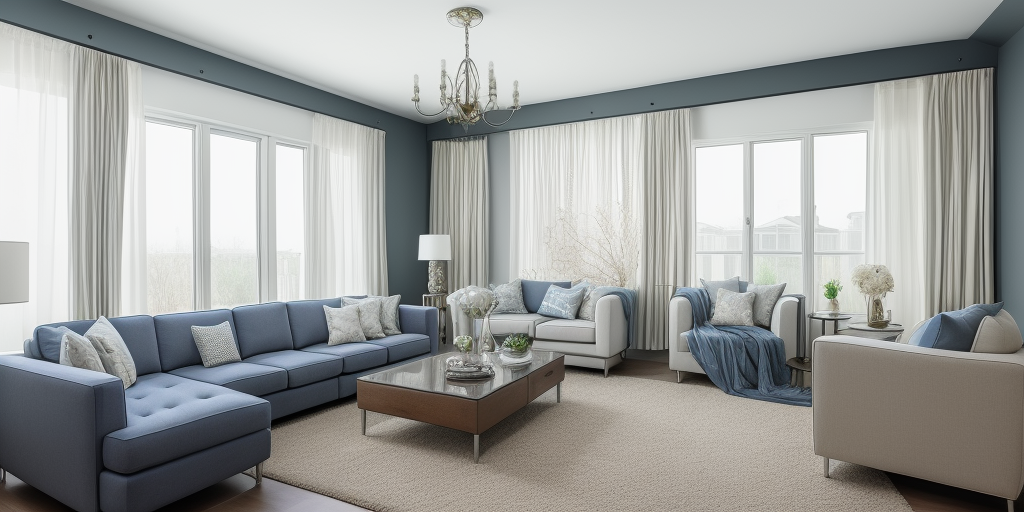
Generation parameters embedded in this image by AUTOMATIC1111 Stable Diffusion web UI or a fork of it (Forge, ...) (PNG 'parameters' text chunk):
a bland, boring, sad room ugly, living room
Negative prompt: nude, sexy
Steps: 20, Sampler: Euler a, CFG scale: 7, Seed: 3346535880, Size: 1024x512, Model hash: f93e6a50ac, Model: dg_testtest, ControlNet Enabled: True, ControlNet Module: canny, ControlNet Model: control_canny-fp16 [e3fe7712], ControlNet Weight: 1, ControlNet Guidance Start: 0, ControlNet Guidance End: 1